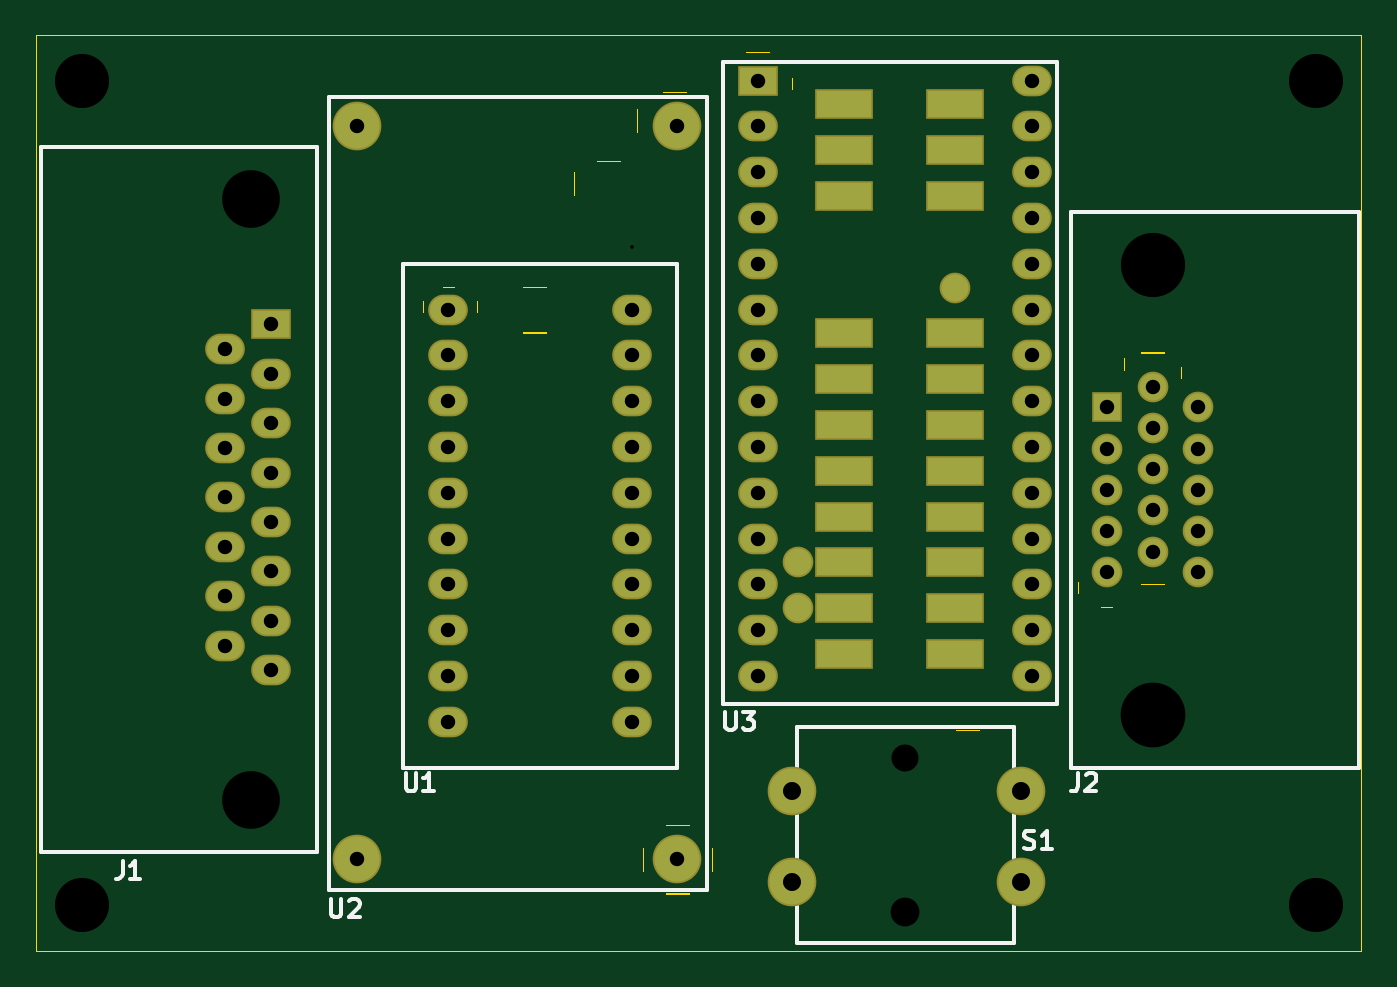
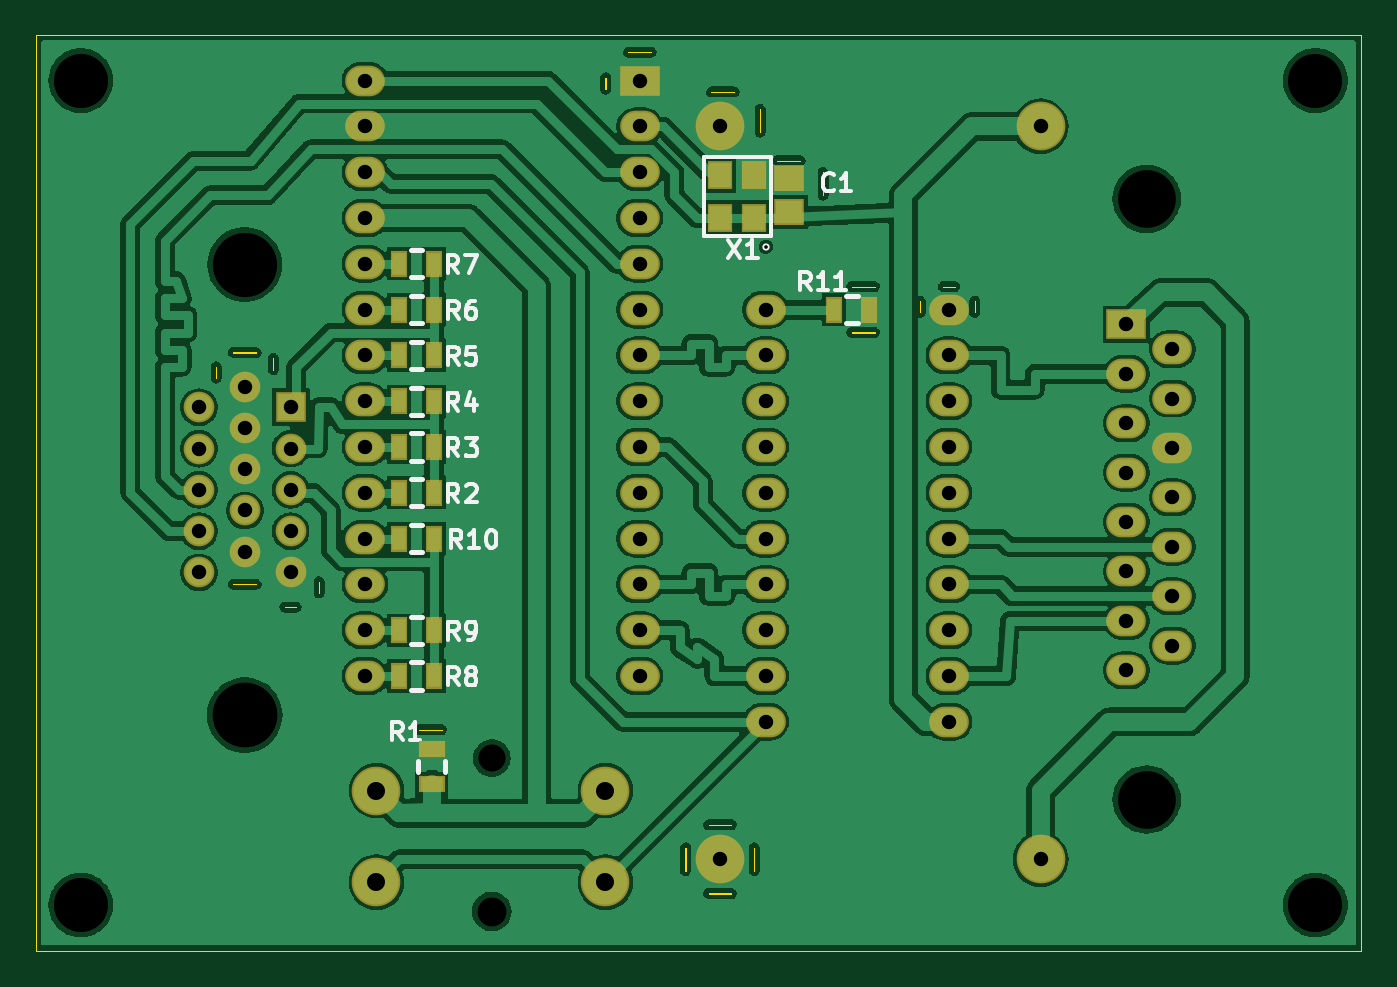
Circuit board: 8 layer files. Board 73.5 x 50.8 mm.
- bottom_copper: Apple_2c_VGA_COPPER-BOTTOM.gbr (214640 bytes)
- top_copper: Apple_2c_VGA_COPPER-TOP.gbr (3282 bytes)
- drill: Apple_2c_VGA_DRILLS.drl (1591 bytes)
- outline: Apple_2c_VGA_OUTLINES.gbr (3481 bytes)
- bottom_silk: Apple_2c_VGA_SILKSCREEN-BOTTOM.gbr (12627 bytes)
- top_silk: Apple_2c_VGA_SILKSCREEN-TOP.gbr (6613 bytes)
- bottom_mask: Apple_2c_VGA_SOLDERMASK-BOTTOM.gbr (3308 bytes)
- top_mask: Apple_2c_VGA_SOLDERMASK-TOP.gbr (3282 bytes)

=== bottom_copper: Apple_2c_VGA_COPPER-BOTTOM.gbr (214640 bytes, source omitted) ===
=== top_copper: Apple_2c_VGA_COPPER-TOP.gbr ===
G04 --- HEADER BEGIN --- *
%TF.GenerationSoftware,LibrePCB,LibrePCB,0.1.4*%
%TF.CreationDate,2020-05-24T15:31:10*%
%TF.ProjectId,Apple 2c VGA - default,6ee0dbe1-6aad-4263-9a0f-7c091fb3c0df,v1.3*%
%TF.Part,Single*%
%FSLAX66Y66*%
%MOMM*%
G01*
G74*
G04 --- HEADER END --- *
G04 --- APERTURE LIST BEGIN --- *
%ADD10C,2.5*%
%ADD11O,2.0X1.5*%
%ADD12C,1.5*%
%ADD13R,1.5X1.5*%
%ADD14R,2.0X1.5*%
%ADD15R,3.0X1.5*%
G04 --- APERTURE LIST END --- *
G04 --- BOARD BEGIN --- *
D10*
X17780000Y45720000D03*
X35560000Y45720000D03*
X35560000Y5080000D03*
X17780000Y5080000D03*
D11*
X22860000Y12700000D03*
X33020000Y20320000D03*
X22860000Y35560000D03*
X33020000Y33020000D03*
X33020000Y25400000D03*
X22860000Y33020000D03*
X22860000Y25400000D03*
X33020000Y35560000D03*
X33020000Y30480000D03*
X22860000Y30480000D03*
X33020000Y27940000D03*
X33020000Y15240000D03*
X22860000Y17780000D03*
X33020000Y12700000D03*
X22860000Y22860000D03*
X22860000Y20320000D03*
X22860000Y27940000D03*
X22860000Y15240000D03*
X33020000Y22860000D03*
X33020000Y17780000D03*
D12*
X64452500Y30145000D03*
X64452500Y27855000D03*
X64452500Y20985000D03*
X61912500Y26710000D03*
X64452500Y23275000D03*
D13*
X59372500Y30145000D03*
D12*
X59372500Y23275000D03*
X59372500Y25565000D03*
X59372500Y20985000D03*
X61912500Y22130000D03*
X61912500Y24420000D03*
X61912500Y29000000D03*
X61912500Y31290000D03*
X59372500Y27855000D03*
X64452500Y25565000D03*
D14*
X13017500Y34737500D03*
D11*
X13017500Y18297500D03*
X10477500Y16927500D03*
X13017500Y23777500D03*
X10477500Y22407500D03*
X13017500Y26517500D03*
X13017500Y15557500D03*
X10477500Y33367500D03*
X10477500Y27887500D03*
X13017500Y31997500D03*
X10477500Y19667500D03*
X10477500Y25147500D03*
X13017500Y21037500D03*
X13017500Y29257500D03*
X10477500Y30627500D03*
D10*
X41910000Y8890000D03*
X54610000Y3810000D03*
X41910000Y3810000D03*
X54610000Y8890000D03*
D15*
X50950600Y26617600D03*
X44797000Y24077600D03*
D11*
X55245000Y35560000D03*
X40005000Y43180000D03*
D14*
X40005000Y48260000D03*
D11*
X40005000Y27940000D03*
D15*
X50950600Y44397600D03*
X44797000Y31697600D03*
X50950600Y31697600D03*
X44797000Y44397600D03*
D11*
X40005000Y30480000D03*
X55245000Y22860000D03*
X55245000Y30480000D03*
D15*
X44797000Y21537600D03*
D12*
X50950600Y36777600D03*
D11*
X40005000Y40640000D03*
D12*
X42257000Y18997600D03*
D15*
X44797000Y16457600D03*
D11*
X55245000Y38100000D03*
D15*
X50950600Y41857600D03*
X44797000Y26617600D03*
D11*
X40005000Y20320000D03*
X55245000Y20320000D03*
D15*
X50950600Y21537600D03*
D11*
X40005000Y38100000D03*
D15*
X50950600Y34237600D03*
D11*
X40005000Y25400000D03*
X40005000Y22860000D03*
D15*
X50950600Y18997600D03*
D11*
X55245000Y40640000D03*
X40005000Y33020000D03*
D15*
X44797000Y41857600D03*
D11*
X55245000Y43180000D03*
X55245000Y15240000D03*
D15*
X44797000Y46937600D03*
D12*
X42257000Y21537600D03*
D15*
X44797000Y29157600D03*
D11*
X55245000Y33020000D03*
X40005000Y45720000D03*
X40005000Y17780000D03*
D15*
X50950600Y29157600D03*
X44797000Y34237600D03*
X50950600Y24077600D03*
X44797000Y18997600D03*
D11*
X55245000Y48260000D03*
X55245000Y27940000D03*
D15*
X50950600Y16457600D03*
D11*
X55245000Y25400000D03*
X55245000Y45720000D03*
X40005000Y35560000D03*
D15*
X50950600Y46937600D03*
D11*
X40005000Y15240000D03*
X55245000Y17780000D03*
G04 --- BOARD END --- *
%TF.MD5,5107d6d176f0e5f1c41eff1d569bd8a9*%
M02*

=== drill: Apple_2c_VGA_DRILLS.drl ===
M48
;DRILL FILE
;Generated by LibrePCB 0.1.4
;Creation Date: 2020-05-24T15:31:10
FMAT,2
METRIC,TZ
T1C0.2
T2C0.8
T3C1.0
T4C1.5
T5C1.6
T6C3.0
T7C3.2
T8C3.56
T9C3.59
%
G90
G05
M71
T1
X33.02Y39.0525
T2
X55.245Y17.78
X40.005Y15.24
X40.005Y35.56
X55.245Y45.72
X55.245Y25.4
X55.245Y27.94
X55.245Y48.26
X40.005Y17.78
X40.005Y45.72
X55.245Y33.02
X55.245Y15.24
X55.245Y43.18
X40.005Y33.02
X55.245Y40.64
X40.005Y22.86
X40.005Y25.4
X40.005Y38.1
X55.245Y20.32
X40.005Y20.32
X55.245Y38.1
X40.005Y40.64
X55.245Y30.48
X55.245Y22.86
X40.005Y30.48
X40.005Y27.94
X40.005Y48.26
X40.005Y43.18
X55.245Y35.56
X10.4775Y30.6275
X13.0175Y29.2575
X13.0175Y21.0375
X10.4775Y25.1475
X10.4775Y19.6675
X13.0175Y31.9975
X10.4775Y27.8875
X10.4775Y33.3675
X13.0175Y15.5575
X13.0175Y26.5175
X10.4775Y22.4075
X13.0175Y23.7775
X10.4775Y16.9275
X13.0175Y18.2975
X13.0175Y34.7375
X64.4525Y25.565
X59.3725Y27.855
X61.9125Y31.29
X61.9125Y29.0
X61.9125Y24.42
X61.9125Y22.13
X59.3725Y20.985
X59.3725Y25.565
X59.3725Y23.275
X59.3725Y30.145
X64.4525Y23.275
X61.9125Y26.71
X64.4525Y20.985
X64.4525Y27.855
X64.4525Y30.145
X33.02Y17.78
X33.02Y22.86
X22.86Y15.24
X22.86Y27.94
X22.86Y20.32
X22.86Y22.86
X33.02Y12.7
X22.86Y17.78
X33.02Y15.24
X33.02Y27.94
X22.86Y30.48
X33.02Y30.48
X33.02Y35.56
X22.86Y25.4
X22.86Y33.02
X33.02Y25.4
X33.02Y33.02
X22.86Y35.56
X33.02Y20.32
X22.86Y12.7
X17.78Y5.08
X35.56Y5.08
X35.56Y45.72
X17.78Y45.72
T3
X54.61Y8.89
X41.91Y3.81
X54.61Y3.81
X41.91Y8.89
T4
X48.21Y10.68
T5
X48.21Y2.18
T6
X2.54Y2.54
X71.0Y2.54
X71.0Y48.26
X2.54Y48.26
T7
X11.8975Y41.7075
X11.8975Y8.3875
T8
X61.9125Y38.06
T9
X61.9125Y13.07
T0
M30

=== outline: Apple_2c_VGA_OUTLINES.gbr ===
G04 --- HEADER BEGIN --- *
%TF.GenerationSoftware,LibrePCB,LibrePCB,0.1.4*%
%TF.CreationDate,2020-05-24T15:31:10*%
%TF.ProjectId,Apple 2c VGA - default,6ee0dbe1-6aad-4263-9a0f-7c091fb3c0df,v1.3*%
%TF.Part,Single*%
%FSLAX66Y66*%
%MOMM*%
G01*
G74*
G04 --- HEADER END --- *
G04 --- APERTURE LIST BEGIN --- *
%ADD10C,0.001*%
G04 --- APERTURE LIST END --- *
G04 --- BOARD BEGIN --- *
D10*
X63500000Y31750000D02*
X63500000Y31750000D01*
X63490000Y31750000D01*
X63490000Y32385000D01*
X63500000Y32385000D01*
X63500000Y31750000D01*
X39370000Y49847500D02*
X39370000Y49847500D01*
X39370000Y49837500D01*
X40640000Y49837500D01*
X40640000Y49847500D01*
X39370000Y49847500D01*
X29845000Y43180000D02*
X29845000Y41910000D01*
X29835000Y41910000D01*
X29835000Y43180000D01*
X29845000Y43180000D01*
X28257500Y36830000D02*
X28257500Y36830000D01*
X28257500Y36840000D01*
X26987500Y36840000D01*
X26987500Y36830000D01*
X28257500Y36830000D01*
X31115000Y43815000D02*
X32385000Y43815000D01*
X32385000Y43825000D01*
X31115000Y43825000D01*
X31115000Y43815000D01*
X28257500Y34290000D02*
X28257500Y34290000D01*
X26987500Y34290000D01*
X26987500Y34300000D01*
X28257500Y34300000D01*
X28257500Y34290000D01*
X52269489Y12254809D02*
X52269489Y12254809D01*
X52269489Y12264809D01*
X50999489Y12264809D01*
X50999489Y12254809D01*
X52269489Y12254809D01*
X36036250Y47625000D02*
X36036250Y47625000D01*
X34766250Y47625000D01*
X34766250Y47635000D01*
X36036250Y47635000D01*
X36036250Y47625000D01*
X59055000Y19050000D02*
X59055000Y19050000D01*
X59055000Y19060000D01*
X59690000Y19060000D01*
X59690000Y19050000D01*
X59055000Y19050000D01*
X21431250Y36036250D02*
X21431250Y36036250D01*
X21431250Y35401250D01*
X21441250Y35401250D01*
X21441250Y36036250D01*
X21431250Y36036250D01*
X60325000Y32861250D02*
X60325000Y32861250D01*
X60325000Y32226250D01*
X60335000Y32226250D01*
X60335000Y32861250D01*
X60325000Y32861250D01*
X33337500Y45402500D02*
X33337500Y46672500D01*
X33327500Y46672500D01*
X33327500Y45402500D01*
X33337500Y45402500D01*
X24447500Y36036250D02*
X24447500Y36036250D01*
X24447500Y35401250D01*
X24457500Y35401250D01*
X24457500Y36036250D01*
X24447500Y36036250D01*
X57785000Y20478750D02*
X57785000Y20478750D01*
X57785000Y19843750D01*
X57795000Y19843750D01*
X57795000Y20478750D01*
X57785000Y20478750D01*
X37465000Y5715000D02*
X37465000Y5715000D01*
X37465000Y4445000D01*
X37475000Y4445000D01*
X37475000Y5715000D01*
X37465000Y5715000D01*
X0Y0D02*
X0Y0D01*
X73500000Y0D01*
X73500000Y50800000D01*
X0Y50800000D01*
X0Y0D01*
X33655000Y4445000D02*
X33655000Y4445000D01*
X33665000Y4445000D01*
X33665000Y5715000D01*
X33655000Y5715000D01*
X33655000Y4445000D01*
X22542500Y36830000D02*
X22542500Y36830000D01*
X22542500Y36840000D01*
X23177500Y36840000D01*
X23177500Y36830000D01*
X22542500Y36830000D01*
X62547500Y20320000D02*
X62547500Y20320000D01*
X61277500Y20320000D01*
X61277500Y20330000D01*
X62547500Y20330000D01*
X62547500Y20320000D01*
X62547500Y33178750D02*
X62547500Y33178750D01*
X62547500Y33188750D01*
X61277500Y33188750D01*
X61277500Y33178750D01*
X62547500Y33178750D01*
X41910000Y47783750D02*
X41910000Y47783750D01*
X41900000Y47783750D01*
X41900000Y48418750D01*
X41910000Y48418750D01*
X41910000Y47783750D01*
X34925000Y3175000D02*
X34925000Y3175000D01*
X36195000Y3175000D01*
X36195000Y3185000D01*
X34925000Y3185000D01*
X34925000Y3175000D01*
X34925000Y6985000D02*
X34925000Y6985000D01*
X36195000Y6985000D01*
X36195000Y6995000D01*
X34925000Y6995000D01*
X34925000Y6985000D01*
G04 --- BOARD END --- *
%TF.MD5,7ddf44d3d5361e0ee9e47acfa3855b43*%
M02*

=== bottom_silk: Apple_2c_VGA_SILKSCREEN-BOTTOM.gbr (12627 bytes, source omitted) ===
=== top_silk: Apple_2c_VGA_SILKSCREEN-TOP.gbr ===
G04 --- HEADER BEGIN --- *
%TF.GenerationSoftware,LibrePCB,LibrePCB,0.1.4*%
%TF.CreationDate,2020-05-24T15:31:11*%
%TF.ProjectId,Apple 2c VGA - default,6ee0dbe1-6aad-4263-9a0f-7c091fb3c0df,v1.3*%
%TF.Part,Single*%
%FSLAX66Y66*%
%MOMM*%
G01*
G74*
G04 --- HEADER END --- *
G04 --- APERTURE LIST BEGIN --- *
%ADD10C,0.2*%
%ADD11C,2.7*%
%ADD12O,2.2X1.7*%
%ADD13C,1.7*%
%ADD14R,1.7X1.7*%
%ADD15R,2.2X1.7*%
%ADD16R,3.2X1.7*%
G04 --- APERTURE LIST END --- *
G04 --- BOARD BEGIN --- *
D10*
X37230000Y3375000D02*
X37230000Y47375000D01*
X16230000Y47375000D01*
X16230000Y3375000D01*
X37230000Y3375000D01*
X35560000Y10160000D02*
X20320000Y10160000D01*
X20320000Y38100000D01*
X35560000Y38100000D01*
X35560000Y10160000D01*
X73342500Y10160000D02*
X73342500Y40970000D01*
X57372500Y40970000D01*
X57372500Y10160000D01*
X73342500Y10160000D01*
X15557500Y5497500D02*
X15557500Y44597500D01*
X277500Y44597500D01*
X277500Y5497500D01*
X15557500Y5497500D01*
X54210000Y12430000D02*
X42210000Y12430000D01*
X42210000Y430000D01*
X54210000Y430000D01*
X54210000Y12430000D01*
X38109800Y13703200D02*
X56609800Y13703200D01*
X56609800Y49303200D01*
X38109800Y49303200D01*
X38109800Y13703200D01*
X16350000Y2857500D02*
X16350000Y2047500D01*
X16397778Y1953056D01*
X16445556Y1905278D01*
X16540000Y1857500D01*
X16731111Y1857500D01*
X16826667Y1905278D01*
X16873333Y1953056D01*
X16921111Y2047500D01*
X16921111Y2857500D01*
X17368889Y2761944D02*
X17416667Y2809722D01*
X17511111Y2857500D01*
X17750000Y2857500D01*
X17844444Y2809722D01*
X17892222Y2761944D01*
X17940000Y2667500D01*
X17940000Y2571944D01*
X17892222Y2428611D01*
X17321111Y1857500D01*
X17940000Y1857500D01*
X20501389Y9842500D02*
X20501389Y9032500D01*
X20549167Y8938056D01*
X20596945Y8890278D01*
X20691389Y8842500D01*
X20882500Y8842500D01*
X20978056Y8890278D01*
X21024722Y8938056D01*
X21072500Y9032500D01*
X21072500Y9842500D01*
X22043611Y8842500D02*
X21472500Y8842500D01*
X21758056Y8842500D02*
X21758056Y9842500D01*
X21662500Y9699167D01*
X21568056Y9604722D01*
X21472500Y9556944D01*
X57783611Y9842500D02*
X57783611Y9128056D01*
X57735833Y8985833D01*
X57640278Y8890278D01*
X57498056Y8842500D01*
X57402500Y8842500D01*
X58231389Y9746944D02*
X58279167Y9794722D01*
X58373611Y9842500D01*
X58612500Y9842500D01*
X58706944Y9794722D01*
X58754722Y9746944D01*
X58802500Y9652500D01*
X58802500Y9556944D01*
X58754722Y9413611D01*
X58183611Y8842500D01*
X58802500Y8842500D01*
X4799052Y4998194D02*
X4799052Y4283750D01*
X4751274Y4141527D01*
X4655719Y4045972D01*
X4513497Y3998194D01*
X4417941Y3998194D01*
X5770163Y3998194D02*
X5199052Y3998194D01*
X5484608Y3998194D02*
X5484608Y4998194D01*
X5389052Y4854861D01*
X5294608Y4760416D01*
X5199052Y4712638D01*
X54791389Y5715278D02*
X54934722Y5667500D01*
X55172500Y5667500D01*
X55268056Y5715278D01*
X55314722Y5763056D01*
X55362500Y5857500D01*
X55362500Y5953056D01*
X55314722Y6048611D01*
X55268056Y6096389D01*
X55172500Y6144167D01*
X54981389Y6190833D01*
X54886945Y6238611D01*
X54839167Y6286389D01*
X54791389Y6381944D01*
X54791389Y6477500D01*
X54839167Y6571944D01*
X54886945Y6619722D01*
X54981389Y6667500D01*
X55220278Y6667500D01*
X55362500Y6619722D01*
X56333611Y5667500D02*
X55762500Y5667500D01*
X56048056Y5667500D02*
X56048056Y6667500D01*
X55952500Y6524167D01*
X55858056Y6429722D01*
X55762500Y6381944D01*
X38212476Y13240466D02*
X38212476Y12430466D01*
X38260254Y12336022D01*
X38308032Y12288244D01*
X38402476Y12240466D01*
X38593587Y12240466D01*
X38689143Y12288244D01*
X38735809Y12336022D01*
X38783587Y12430466D01*
X38783587Y13240466D01*
X39183587Y13240466D02*
X39802476Y13240466D01*
X39469143Y12859355D01*
X39612476Y12859355D01*
X39706920Y12811577D01*
X39754698Y12763799D01*
X39802476Y12669355D01*
X39802476Y12430466D01*
X39754698Y12336022D01*
X39706920Y12288244D01*
X39612476Y12240466D01*
X39326920Y12240466D01*
X39231365Y12288244D01*
X39183587Y12336022D01*
%LPC*%
D11*
X17780000Y45720000D03*
X35560000Y45720000D03*
X35560000Y5080000D03*
X17780000Y5080000D03*
D12*
X22860000Y12700000D03*
X33020000Y20320000D03*
X22860000Y35560000D03*
X33020000Y33020000D03*
X33020000Y25400000D03*
X22860000Y33020000D03*
X22860000Y25400000D03*
X33020000Y35560000D03*
X33020000Y30480000D03*
X22860000Y30480000D03*
X33020000Y27940000D03*
X33020000Y15240000D03*
X22860000Y17780000D03*
X33020000Y12700000D03*
X22860000Y22860000D03*
X22860000Y20320000D03*
X22860000Y27940000D03*
X22860000Y15240000D03*
X33020000Y22860000D03*
X33020000Y17780000D03*
D13*
X64452500Y30145000D03*
X64452500Y27855000D03*
X64452500Y20985000D03*
X61912500Y26710000D03*
X64452500Y23275000D03*
D14*
X59372500Y30145000D03*
D13*
X59372500Y23275000D03*
X59372500Y25565000D03*
X59372500Y20985000D03*
X61912500Y22130000D03*
X61912500Y24420000D03*
X61912500Y29000000D03*
X61912500Y31290000D03*
X59372500Y27855000D03*
X64452500Y25565000D03*
D15*
X13017500Y34737500D03*
D12*
X13017500Y18297500D03*
X10477500Y16927500D03*
X13017500Y23777500D03*
X10477500Y22407500D03*
X13017500Y26517500D03*
X13017500Y15557500D03*
X10477500Y33367500D03*
X10477500Y27887500D03*
X13017500Y31997500D03*
X10477500Y19667500D03*
X10477500Y25147500D03*
X13017500Y21037500D03*
X13017500Y29257500D03*
X10477500Y30627500D03*
D11*
X41910000Y8890000D03*
X54610000Y3810000D03*
X41910000Y3810000D03*
X54610000Y8890000D03*
D16*
X50950600Y26617600D03*
X44797000Y24077600D03*
D12*
X55245000Y35560000D03*
X40005000Y43180000D03*
D15*
X40005000Y48260000D03*
D12*
X40005000Y27940000D03*
D16*
X50950600Y44397600D03*
X44797000Y31697600D03*
X50950600Y31697600D03*
X44797000Y44397600D03*
D12*
X40005000Y30480000D03*
X55245000Y22860000D03*
X55245000Y30480000D03*
D16*
X44797000Y21537600D03*
D13*
X50950600Y36777600D03*
D12*
X40005000Y40640000D03*
D13*
X42257000Y18997600D03*
D16*
X44797000Y16457600D03*
D12*
X55245000Y38100000D03*
D16*
X50950600Y41857600D03*
X44797000Y26617600D03*
D12*
X40005000Y20320000D03*
X55245000Y20320000D03*
D16*
X50950600Y21537600D03*
D12*
X40005000Y38100000D03*
D16*
X50950600Y34237600D03*
D12*
X40005000Y25400000D03*
X40005000Y22860000D03*
D16*
X50950600Y18997600D03*
D12*
X55245000Y40640000D03*
X40005000Y33020000D03*
D16*
X44797000Y41857600D03*
D12*
X55245000Y43180000D03*
X55245000Y15240000D03*
D16*
X44797000Y46937600D03*
D13*
X42257000Y21537600D03*
D16*
X44797000Y29157600D03*
D12*
X55245000Y33020000D03*
X40005000Y45720000D03*
X40005000Y17780000D03*
D16*
X50950600Y29157600D03*
X44797000Y34237600D03*
X50950600Y24077600D03*
X44797000Y18997600D03*
D12*
X55245000Y48260000D03*
X55245000Y27940000D03*
D16*
X50950600Y16457600D03*
D12*
X55245000Y25400000D03*
X55245000Y45720000D03*
X40005000Y35560000D03*
D16*
X50950600Y46937600D03*
D12*
X40005000Y15240000D03*
X55245000Y17780000D03*
G04 --- BOARD END --- *
%TF.MD5,c7af81e42e4c46183f7da45091faca08*%
M02*

=== bottom_mask: Apple_2c_VGA_SOLDERMASK-BOTTOM.gbr ===
G04 --- HEADER BEGIN --- *
%TF.GenerationSoftware,LibrePCB,LibrePCB,0.1.4*%
%TF.CreationDate,2020-05-24T15:31:11*%
%TF.ProjectId,Apple 2c VGA - default,6ee0dbe1-6aad-4263-9a0f-7c091fb3c0df,v1.3*%
%TF.Part,Single*%
%FSLAX66Y66*%
%MOMM*%
G01*
G74*
G04 --- HEADER END --- *
G04 --- APERTURE LIST BEGIN --- *
%ADD10R,1.4X1.6*%
%ADD11C,2.7*%
%ADD12R,0.95X1.45*%
%ADD13O,2.2X1.7*%
%ADD14C,1.7*%
%ADD15R,1.7X1.7*%
%ADD16R,2.2X1.7*%
%ADD17R,1.45X0.95*%
%ADD18R,1.7X1.5*%
G04 --- APERTURE LIST END --- *
G04 --- BOARD BEGIN --- *
D10*
X35555000Y43040000D03*
X35555000Y40640000D03*
X33655000Y40640000D03*
X33655000Y43040000D03*
D11*
X17780000Y45720000D03*
X35560000Y45720000D03*
X35560000Y5080000D03*
X17780000Y5080000D03*
D12*
X53362500Y27940000D03*
X51412500Y27940000D03*
X29232500Y35560000D03*
X27282500Y35560000D03*
D13*
X22860000Y12700000D03*
X33020000Y20320000D03*
X22860000Y35560000D03*
X33020000Y33020000D03*
X33020000Y25400000D03*
X22860000Y33020000D03*
X22860000Y25400000D03*
X33020000Y35560000D03*
X33020000Y30480000D03*
X22860000Y30480000D03*
X33020000Y27940000D03*
X33020000Y15240000D03*
X22860000Y17780000D03*
X33020000Y12700000D03*
X22860000Y22860000D03*
X22860000Y20320000D03*
X22860000Y27940000D03*
X22860000Y15240000D03*
X33020000Y22860000D03*
X33020000Y17780000D03*
D12*
X53362500Y25400000D03*
X51412500Y25400000D03*
X53362500Y30480000D03*
X51412500Y30480000D03*
D14*
X64452500Y30145000D03*
X64452500Y27855000D03*
X64452500Y20985000D03*
X61912500Y26710000D03*
X64452500Y23275000D03*
D15*
X59372500Y30145000D03*
D14*
X59372500Y23275000D03*
X59372500Y25565000D03*
X59372500Y20985000D03*
X61912500Y22130000D03*
X61912500Y24420000D03*
X61912500Y29000000D03*
X61912500Y31290000D03*
X59372500Y27855000D03*
X64452500Y25565000D03*
D12*
X53362500Y35560000D03*
X51412500Y35560000D03*
X53362500Y17780000D03*
X51412500Y17780000D03*
D16*
X13017500Y34737500D03*
D13*
X13017500Y18297500D03*
X10477500Y16927500D03*
X13017500Y23777500D03*
X10477500Y22407500D03*
X13017500Y26517500D03*
X13017500Y15557500D03*
X10477500Y33367500D03*
X10477500Y27887500D03*
X13017500Y31997500D03*
X10477500Y19667500D03*
X10477500Y25147500D03*
X13017500Y21037500D03*
X13017500Y29257500D03*
X10477500Y30627500D03*
D17*
X51555177Y9245547D03*
X51555177Y11195547D03*
D11*
X41910000Y8890000D03*
X54610000Y3810000D03*
X41910000Y3810000D03*
X54610000Y8890000D03*
D12*
X53362500Y22860000D03*
X51412500Y22860000D03*
D13*
X55245000Y35560000D03*
X40005000Y43180000D03*
D16*
X40005000Y48260000D03*
D13*
X40005000Y27940000D03*
X40005000Y30480000D03*
X55245000Y22860000D03*
X55245000Y30480000D03*
X40005000Y40640000D03*
X55245000Y38100000D03*
X40005000Y20320000D03*
X55245000Y20320000D03*
X40005000Y38100000D03*
X40005000Y25400000D03*
X40005000Y22860000D03*
X55245000Y40640000D03*
X40005000Y33020000D03*
X55245000Y43180000D03*
X55245000Y15240000D03*
X55245000Y33020000D03*
X40005000Y45720000D03*
X40005000Y17780000D03*
X55245000Y48260000D03*
X55245000Y27940000D03*
X55245000Y25400000D03*
X55245000Y45720000D03*
X40005000Y35560000D03*
X40005000Y15240000D03*
X55245000Y17780000D03*
D12*
X53362500Y15240000D03*
X51412500Y15240000D03*
D18*
X31750000Y40960000D03*
X31750000Y42860000D03*
D12*
X53362500Y38100000D03*
X51412500Y38100000D03*
X53362500Y33020000D03*
X51412500Y33020000D03*
G04 --- BOARD END --- *
%TF.MD5,569219a12e1866b30399b605381b8048*%
M02*

=== top_mask: Apple_2c_VGA_SOLDERMASK-TOP.gbr ===
G04 --- HEADER BEGIN --- *
%TF.GenerationSoftware,LibrePCB,LibrePCB,0.1.4*%
%TF.CreationDate,2020-05-24T15:31:10*%
%TF.ProjectId,Apple 2c VGA - default,6ee0dbe1-6aad-4263-9a0f-7c091fb3c0df,v1.3*%
%TF.Part,Single*%
%FSLAX66Y66*%
%MOMM*%
G01*
G74*
G04 --- HEADER END --- *
G04 --- APERTURE LIST BEGIN --- *
%ADD10C,2.7*%
%ADD11O,2.2X1.7*%
%ADD12C,1.7*%
%ADD13R,1.7X1.7*%
%ADD14R,2.2X1.7*%
%ADD15R,3.2X1.7*%
G04 --- APERTURE LIST END --- *
G04 --- BOARD BEGIN --- *
D10*
X17780000Y45720000D03*
X35560000Y45720000D03*
X35560000Y5080000D03*
X17780000Y5080000D03*
D11*
X22860000Y12700000D03*
X33020000Y20320000D03*
X22860000Y35560000D03*
X33020000Y33020000D03*
X33020000Y25400000D03*
X22860000Y33020000D03*
X22860000Y25400000D03*
X33020000Y35560000D03*
X33020000Y30480000D03*
X22860000Y30480000D03*
X33020000Y27940000D03*
X33020000Y15240000D03*
X22860000Y17780000D03*
X33020000Y12700000D03*
X22860000Y22860000D03*
X22860000Y20320000D03*
X22860000Y27940000D03*
X22860000Y15240000D03*
X33020000Y22860000D03*
X33020000Y17780000D03*
D12*
X64452500Y30145000D03*
X64452500Y27855000D03*
X64452500Y20985000D03*
X61912500Y26710000D03*
X64452500Y23275000D03*
D13*
X59372500Y30145000D03*
D12*
X59372500Y23275000D03*
X59372500Y25565000D03*
X59372500Y20985000D03*
X61912500Y22130000D03*
X61912500Y24420000D03*
X61912500Y29000000D03*
X61912500Y31290000D03*
X59372500Y27855000D03*
X64452500Y25565000D03*
D14*
X13017500Y34737500D03*
D11*
X13017500Y18297500D03*
X10477500Y16927500D03*
X13017500Y23777500D03*
X10477500Y22407500D03*
X13017500Y26517500D03*
X13017500Y15557500D03*
X10477500Y33367500D03*
X10477500Y27887500D03*
X13017500Y31997500D03*
X10477500Y19667500D03*
X10477500Y25147500D03*
X13017500Y21037500D03*
X13017500Y29257500D03*
X10477500Y30627500D03*
D10*
X41910000Y8890000D03*
X54610000Y3810000D03*
X41910000Y3810000D03*
X54610000Y8890000D03*
D15*
X50950600Y26617600D03*
X44797000Y24077600D03*
D11*
X55245000Y35560000D03*
X40005000Y43180000D03*
D14*
X40005000Y48260000D03*
D11*
X40005000Y27940000D03*
D15*
X50950600Y44397600D03*
X44797000Y31697600D03*
X50950600Y31697600D03*
X44797000Y44397600D03*
D11*
X40005000Y30480000D03*
X55245000Y22860000D03*
X55245000Y30480000D03*
D15*
X44797000Y21537600D03*
D12*
X50950600Y36777600D03*
D11*
X40005000Y40640000D03*
D12*
X42257000Y18997600D03*
D15*
X44797000Y16457600D03*
D11*
X55245000Y38100000D03*
D15*
X50950600Y41857600D03*
X44797000Y26617600D03*
D11*
X40005000Y20320000D03*
X55245000Y20320000D03*
D15*
X50950600Y21537600D03*
D11*
X40005000Y38100000D03*
D15*
X50950600Y34237600D03*
D11*
X40005000Y25400000D03*
X40005000Y22860000D03*
D15*
X50950600Y18997600D03*
D11*
X55245000Y40640000D03*
X40005000Y33020000D03*
D15*
X44797000Y41857600D03*
D11*
X55245000Y43180000D03*
X55245000Y15240000D03*
D15*
X44797000Y46937600D03*
D12*
X42257000Y21537600D03*
D15*
X44797000Y29157600D03*
D11*
X55245000Y33020000D03*
X40005000Y45720000D03*
X40005000Y17780000D03*
D15*
X50950600Y29157600D03*
X44797000Y34237600D03*
X50950600Y24077600D03*
X44797000Y18997600D03*
D11*
X55245000Y48260000D03*
X55245000Y27940000D03*
D15*
X50950600Y16457600D03*
D11*
X55245000Y25400000D03*
X55245000Y45720000D03*
X40005000Y35560000D03*
D15*
X50950600Y46937600D03*
D11*
X40005000Y15240000D03*
X55245000Y17780000D03*
G04 --- BOARD END --- *
%TF.MD5,5ac998b87357a19c6f134f504b4542b0*%
M02*

